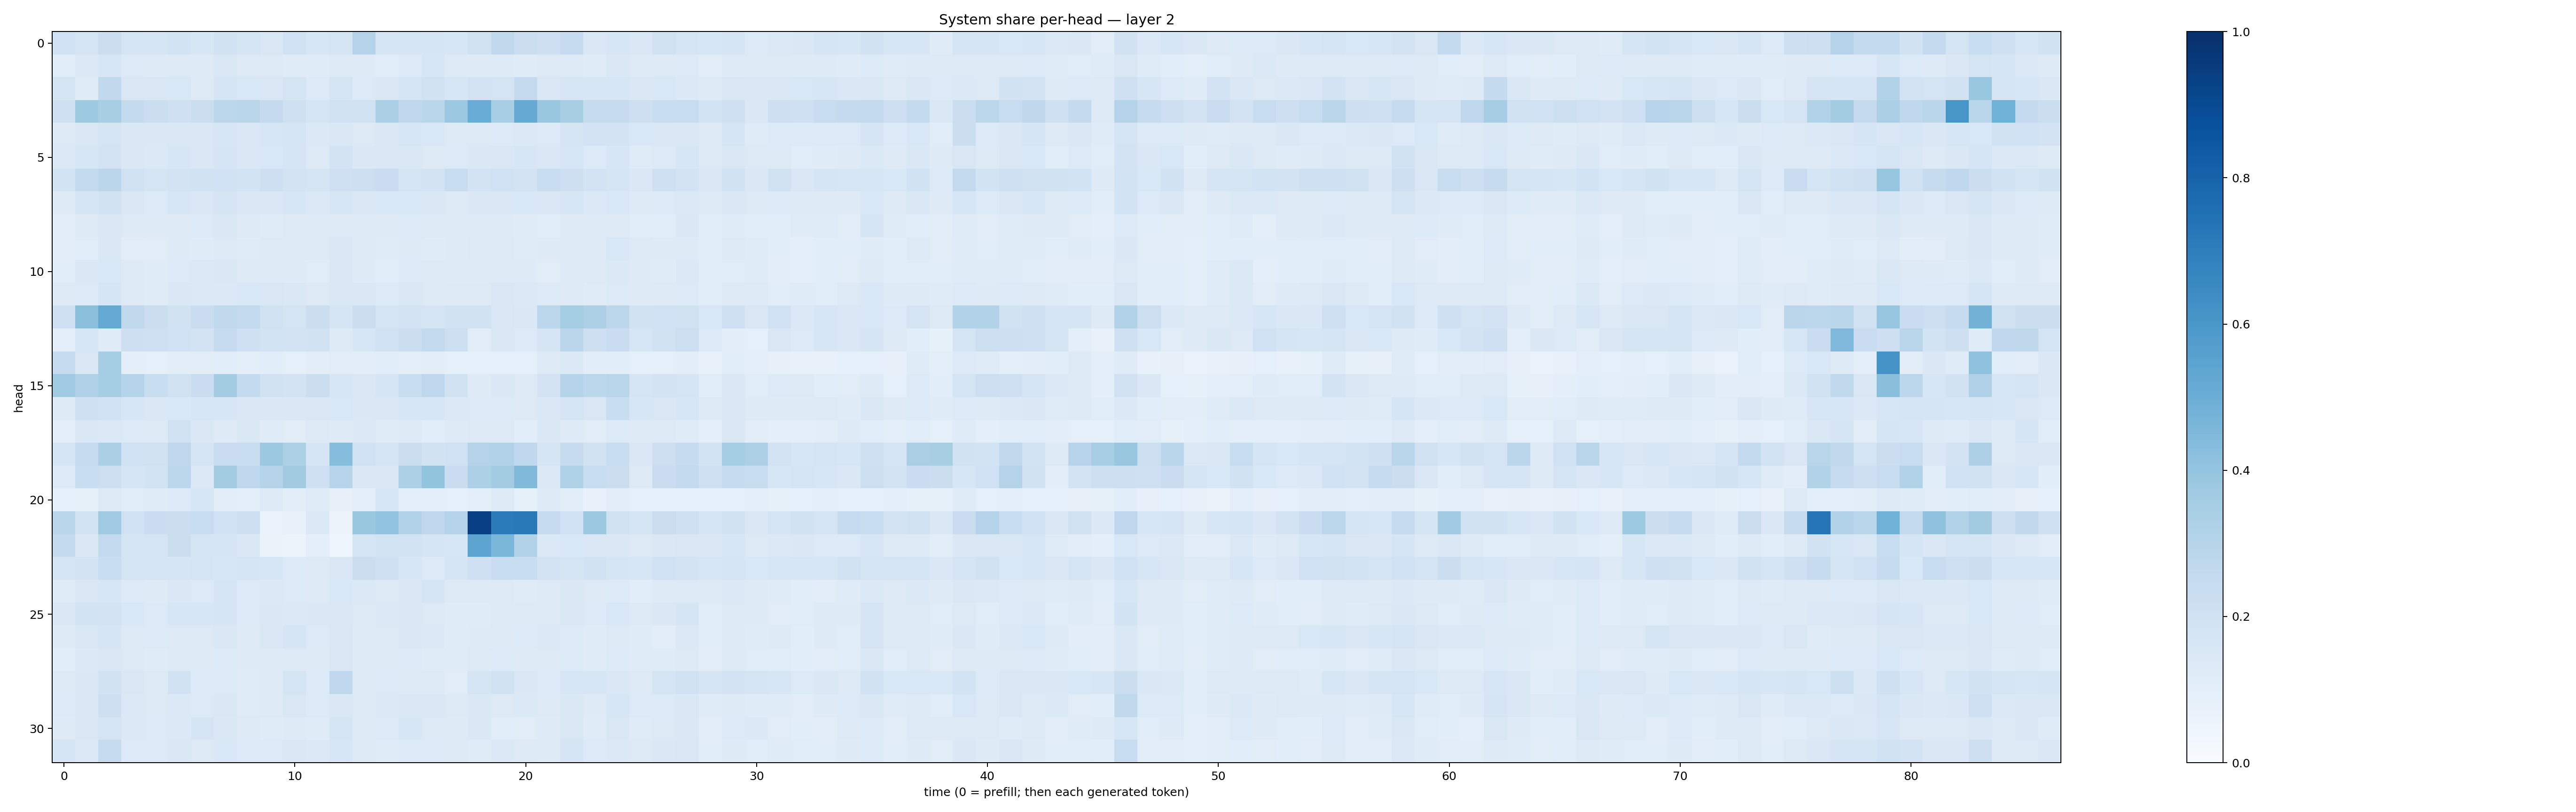

The data file committed next to this chart (first rows):
0.20011742, 0.1762351, 0.21905842, 0.17187583, 0.16638221, 0.18671495, 0.15750918, 0.19071288, 0.17473878, 0.14874427, 0.19975834, 0.16200095, 0.17512465, 0.30649516, 0.16809934, 0.17387575, 0.16796544, 0.15854444, 0.19834545, 0.26397625, 0.22125685, 0.2122938, 0.24642417, 0.14746371
0.1165, 0.1374, 0.1639, 0.1343, 0.1234, 0.1272, 0.1224, 0.1426, 0.1268, 0.1287, 0.1211, 0.1193, 0.1274, 0.1215, 0.1144, 0.1349, 0.162, 0.1275, 0.1217, 0.1243, 0.1205, 0.1275, 0.1278, 0.1204
0.1743, 0.1203, 0.2644, 0.1485, 0.1514, 0.1538, 0.1297, 0.1657, 0.1539, 0.1502, 0.1748, 0.1357, 0.1783, 0.1364, 0.1517, 0.1726, 0.1875, 0.1571, 0.1803, 0.177, 0.2534, 0.1518, 0.1576, 0.157
0.2051, 0.3746, 0.3417, 0.2566, 0.22, 0.2057, 0.2246, 0.2778, 0.2909, 0.2524, 0.2085, 0.1756, 0.1982, 0.1962, 0.3345, 0.2675, 0.2865, 0.3827, 0.5059, 0.3448, 0.513, 0.3877, 0.341, 0.246
0.127, 0.1513, 0.1735, 0.146, 0.1473, 0.1442, 0.1436, 0.1576, 0.1417, 0.1611, 0.1688, 0.1404, 0.1452, 0.1303, 0.1475, 0.1573, 0.1528, 0.1313, 0.1283, 0.1358, 0.1369, 0.1355, 0.1737, 0.1811
0.1395, 0.1639, 0.1818, 0.1473, 0.1382, 0.1584, 0.1411, 0.1688, 0.1461, 0.1544, 0.1714, 0.1269, 0.1797, 0.1408, 0.1413, 0.1429, 0.1253, 0.1342, 0.143, 0.1503, 0.1623, 0.1436, 0.16, 0.1349
0.1846, 0.2577, 0.2815, 0.1959, 0.1795, 0.1807, 0.1897, 0.2027, 0.1854, 0.2114, 0.1822, 0.1761, 0.2063, 0.2149, 0.2282, 0.1774, 0.1835, 0.2359, 0.1833, 0.1997, 0.1804, 0.2386, 0.2145, 0.1825
0.1328, 0.1679, 0.1935, 0.1515, 0.1364, 0.1584, 0.1448, 0.1684, 0.1436, 0.1506, 0.1619, 0.1386, 0.1621, 0.1475, 0.1537, 0.1562, 0.1444, 0.1319, 0.1413, 0.1497, 0.1536, 0.1499, 0.162, 0.1383
0.1026, 0.1313, 0.1447, 0.1263, 0.1238, 0.1232, 0.1329, 0.1442, 0.128, 0.1202, 0.1314, 0.1288, 0.1283, 0.1223, 0.1248, 0.1339, 0.1256, 0.1295, 0.1216, 0.1223, 0.1188, 0.1167, 0.1211, 0.1219
0.1098, 0.1139, 0.1475, 0.1109, 0.1126, 0.1213, 0.1185, 0.1314, 0.1201, 0.1292, 0.1322, 0.1273, 0.1481, 0.1226, 0.1182, 0.122, 0.1203, 0.1234, 0.1252, 0.1299, 0.1206, 0.1223, 0.1326, 0.1318
0.1155, 0.142, 0.1542, 0.1257, 0.1185, 0.1362, 0.138, 0.1474, 0.125, 0.1303, 0.1234, 0.116, 0.1449, 0.124, 0.1161, 0.135, 0.1294, 0.1229, 0.1232, 0.1217, 0.1247, 0.1112, 0.1305, 0.1257
0.131, 0.1354, 0.1674, 0.127, 0.1192, 0.1412, 0.137, 0.1368, 0.1548, 0.1494, 0.1451, 0.1288, 0.1482, 0.1412, 0.1364, 0.1428, 0.1273, 0.132, 0.1325, 0.1499, 0.1377, 0.1343, 0.1287, 0.1189
0.2075, 0.419, 0.5229, 0.2651, 0.223, 0.1948, 0.2283, 0.2643, 0.2581, 0.197, 0.1725, 0.2248, 0.1702, 0.2241, 0.1778, 0.1824, 0.1751, 0.1948, 0.194, 0.1517, 0.1479, 0.2787, 0.355, 0.3253
0.0961, 0.1608, 0.1199, 0.2146, 0.2097, 0.1995, 0.1809, 0.2458, 0.2097, 0.1844, 0.1833, 0.1903, 0.1245, 0.1636, 0.1998, 0.2253, 0.2588, 0.2173, 0.1109, 0.1441, 0.136, 0.1732, 0.2848, 0.2124
0.2479, 0.1494, 0.3521, 0.09989, 0.09365, 0.1035, 0.1035, 0.1171, 0.09712, 0.1076, 0.08749, 0.1022, 0.1125, 0.1025, 0.1078, 0.1013, 0.1049, 0.09358, 0.09171, 0.08809, 0.09027, 0.1285, 0.1402, 0.108
0.3678, 0.319, 0.353, 0.2983, 0.2339, 0.1963, 0.2293, 0.3558, 0.2549, 0.1972, 0.181, 0.2195, 0.1585, 0.1516, 0.1657, 0.2326, 0.2759, 0.1909, 0.1248, 0.147, 0.1295, 0.1833, 0.3006, 0.2796
0.1225, 0.2039, 0.2016, 0.1621, 0.1472, 0.1528, 0.1585, 0.1629, 0.1466, 0.1435, 0.1431, 0.1487, 0.1559, 0.1452, 0.1485, 0.1618, 0.1591, 0.1405, 0.134, 0.1334, 0.1288, 0.1418, 0.1783, 0.1495
0.09438, 0.1434, 0.1382, 0.136, 0.128, 0.1992, 0.145, 0.123, 0.1438, 0.1201, 0.1096, 0.1286, 0.1234, 0.1387, 0.1182, 0.1272, 0.1078, 0.1242, 0.1257, 0.1272, 0.109, 0.1437, 0.1236, 0.1111
0.17, 0.2479, 0.3351, 0.201, 0.1971, 0.2764, 0.1785, 0.2281, 0.2334, 0.3787, 0.3311, 0.1718, 0.4322, 0.2006, 0.1711, 0.2243, 0.1906, 0.1996, 0.3067, 0.3121, 0.2667, 0.1716, 0.2444, 0.1896
0.1346, 0.2308, 0.216, 0.1706, 0.1869, 0.279, 0.1368, 0.3555, 0.274, 0.2987, 0.3619, 0.204, 0.2932, 0.1477, 0.1451, 0.3304, 0.3994, 0.2285, 0.3291, 0.3589, 0.4486, 0.1402, 0.3219, 0.237
0.09231, 0.08285, 0.1264, 0.1152, 0.1194, 0.1339, 0.1618, 0.1131, 0.09911, 0.1257, 0.1035, 0.1202, 0.08081, 0.0972, 0.1627, 0.0961, 0.09616, 0.09173, 0.09783, 0.1263, 0.08207, 0.1221, 0.1023, 0.07616
0.2857, 0.1857, 0.3696, 0.2021, 0.2286, 0.2261, 0.2384, 0.2006, 0.2147, 0.06812, 0.07718, 0.1383, 0.05812, 0.3894, 0.4055, 0.3138, 0.274, 0.3071, 0.9398, 0.7087, 0.7172, 0.2491, 0.2001, 0.3769
0.255, 0.1459, 0.2578, 0.1661, 0.1788, 0.2204, 0.1702, 0.1656, 0.1416, 0.06257, 0.0508, 0.1013, 0.0394, 0.174, 0.1844, 0.1871, 0.1714, 0.1634, 0.5402, 0.4599, 0.3116, 0.1401, 0.1537, 0.1472
0.1724, 0.1815, 0.2338, 0.1737, 0.1789, 0.1674, 0.1782, 0.1567, 0.1773, 0.1596, 0.1336, 0.1262, 0.1499, 0.2191, 0.2108, 0.1633, 0.133, 0.1665, 0.2102, 0.2309, 0.2314, 0.1809, 0.1641, 0.1895
0.1179, 0.1486, 0.1611, 0.1356, 0.1232, 0.1455, 0.1334, 0.1643, 0.1351, 0.1376, 0.1343, 0.127, 0.1525, 0.1379, 0.131, 0.1418, 0.168, 0.1314, 0.1256, 0.1325, 0.1188, 0.1316, 0.1446, 0.1257
0.1457, 0.1838, 0.1812, 0.1556, 0.1359, 0.1609, 0.1567, 0.1664, 0.136, 0.1409, 0.1381, 0.1453, 0.1467, 0.1291, 0.1387, 0.141, 0.1265, 0.1187, 0.1205, 0.1274, 0.1306, 0.1295, 0.1478, 0.1349
0.1218, 0.1492, 0.1688, 0.1325, 0.1345, 0.1318, 0.1298, 0.1426, 0.1227, 0.1418, 0.1679, 0.1364, 0.1516, 0.1328, 0.1296, 0.1433, 0.137, 0.1203, 0.1245, 0.1254, 0.1328, 0.1389, 0.1341, 0.1202
0.1075, 0.1381, 0.1466, 0.1269, 0.1202, 0.1306, 0.1263, 0.1356, 0.1236, 0.1303, 0.132, 0.1237, 0.1507, 0.1327, 0.127, 0.1358, 0.1191, 0.1183, 0.1269, 0.1341, 0.1227, 0.1254, 0.1355, 0.1195
0.1314, 0.144, 0.1923, 0.1485, 0.13, 0.1899, 0.1354, 0.1349, 0.1172, 0.127, 0.1795, 0.1354, 0.2689, 0.1326, 0.1364, 0.1289, 0.1272, 0.1123, 0.1717, 0.1946, 0.1414, 0.136, 0.1577, 0.1576
0.135, 0.1426, 0.2116, 0.1368, 0.1321, 0.1393, 0.1363, 0.1514, 0.1198, 0.1323, 0.1497, 0.1334, 0.1438, 0.1277, 0.1387, 0.1462, 0.1439, 0.1326, 0.1461, 0.1306, 0.1385, 0.132, 0.1458, 0.1215
0.1229, 0.1515, 0.1729, 0.1391, 0.133, 0.1396, 0.1645, 0.1422, 0.1275, 0.1198, 0.1233, 0.1187, 0.1658, 0.1324, 0.1357, 0.1569, 0.1312, 0.1218, 0.1413, 0.1162, 0.1129, 0.1222, 0.1501, 0.1209
0.1643, 0.1385, 0.2442, 0.134, 0.136, 0.1412, 0.1305, 0.1551, 0.1359, 0.1344, 0.1429, 0.1383, 0.1624, 0.1271, 0.12, 0.1366, 0.1358, 0.1295, 0.1192, 0.1393, 0.1262, 0.1214, 0.1704, 0.1364
